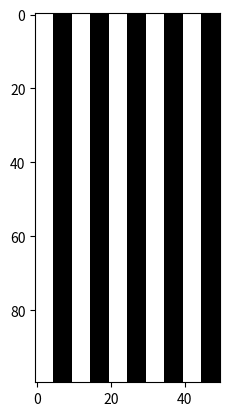

Recreate this plot in Python. (Note: this script raises an exception after producing the figure.)
#!/usr/bin/env python2
# -*- coding: utf-8 -*-
"""
Created on Sun Sep 15 14:26:26 2019

[redacted]
"""
import numpy as np
import matplotlib.pyplot as plt
import matplotlib.image as mpg

tabBool = np.arange(0,50)
tabBool =tabBool%10 < 5

im = np.zeros((50,100,3), dtype=np.uint8)
im[tabBool]=255

im = np.rot90(im)

plt.imshow(im)
mpg.imsave('Flag/Challenge1bis.png', im)

#https://numpy.org/doc/1.17/reference/routines.array-manipulation.html
#Rearranging elements